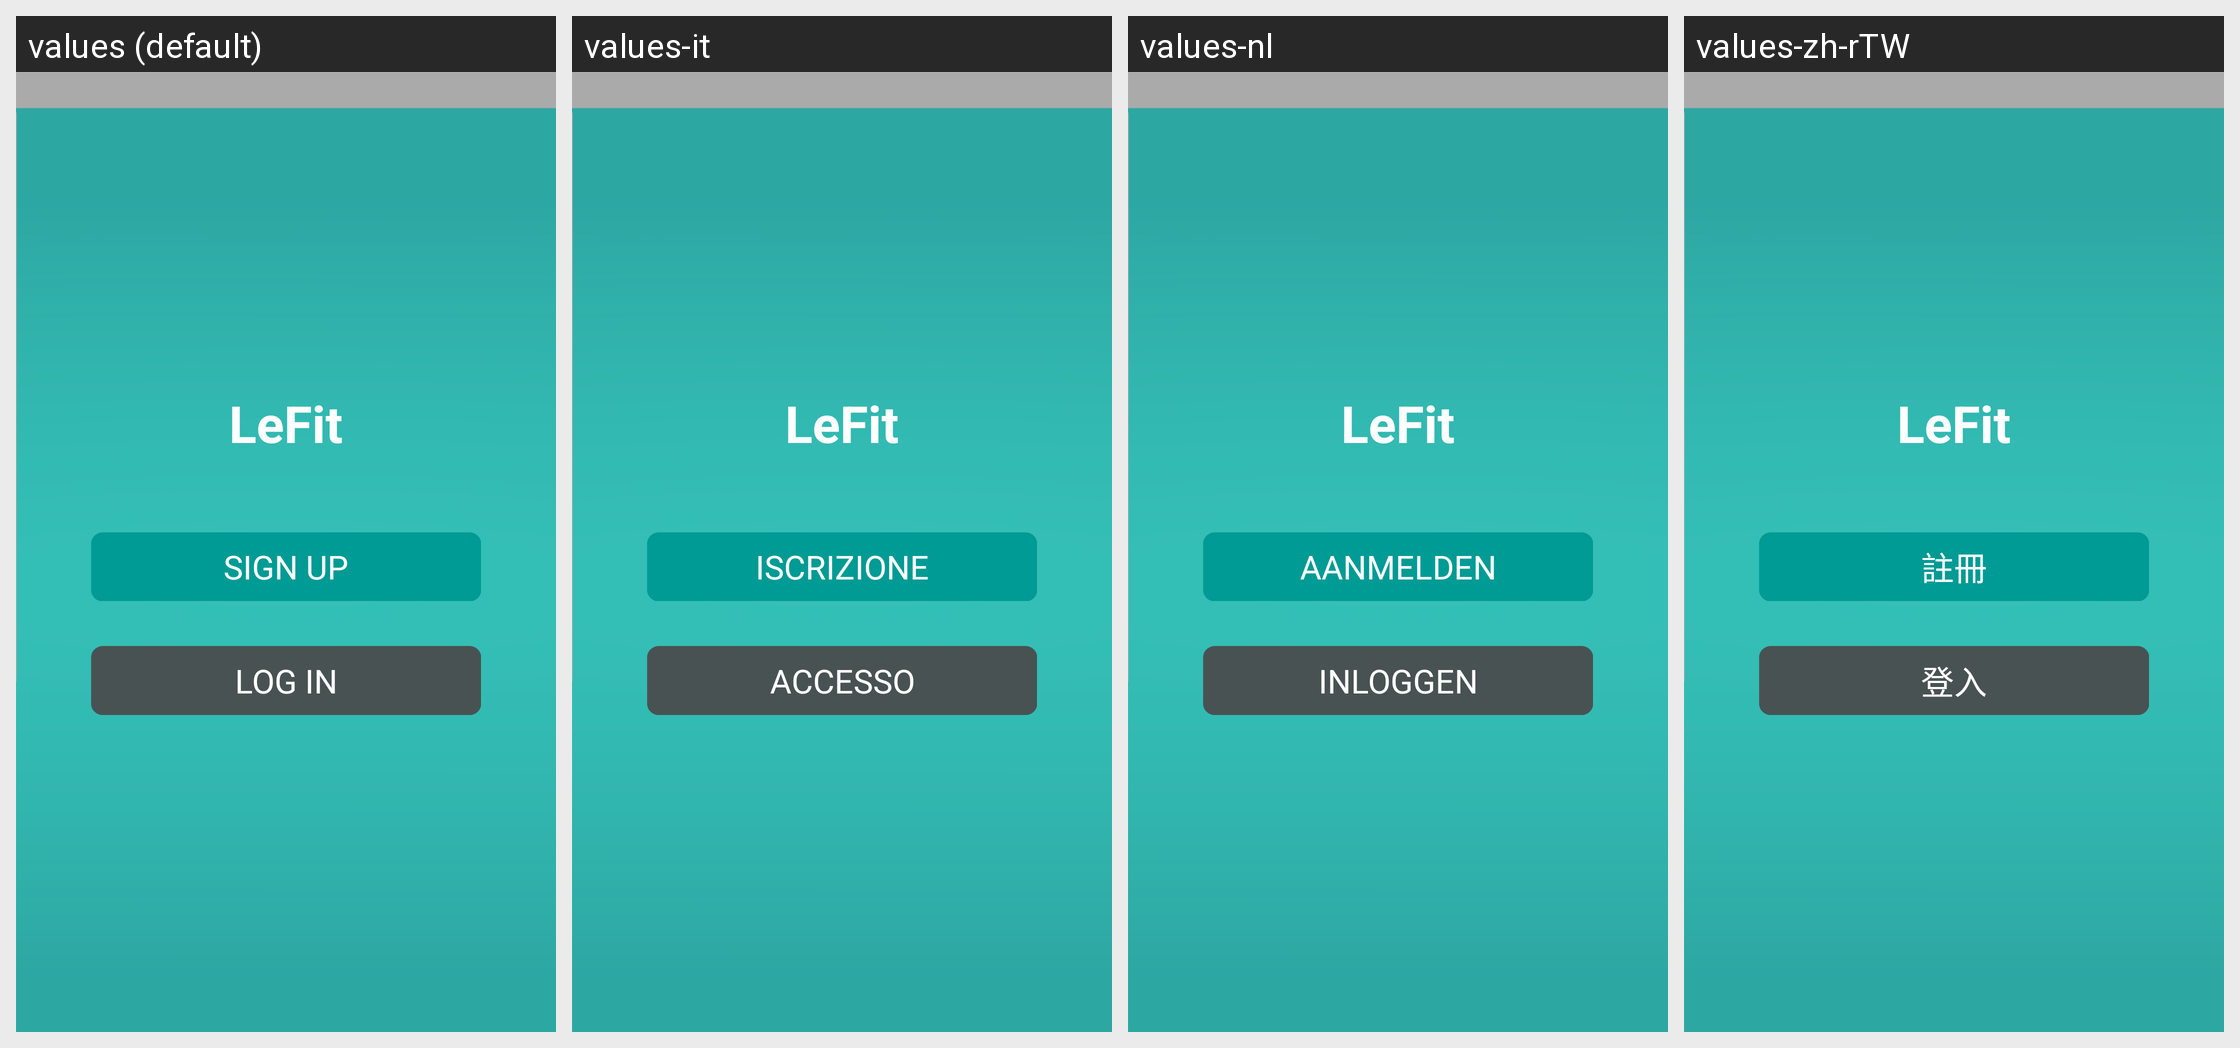

For this localized Android screen grid, give each drawn string resource with its value in every locale shown.
Android screen res/layout/welcome.xml rendered under 4 locales, left to right: values (default), values-it, values-nl, values-zh-rTW. Device: Nexus 5 (rendered at 1080×1920; each locale shown at half size, 540×960, under a caption strip naming it); theme android:Theme.Light.NoTitleBar.Fullscreen.
Other locales in the repository, not shown: values-de, values-es, values-fr, values-ja, values-pl, values-pt, values-ru, values-zh-rCN.
Strings drawn on this screen, with the default value and each locale's value (text and hints the layout hard-codes, and strings that could not be matched under every locale, appear in the picture but are not listed):

app_name
  values: LeFit
  values-it: LeFit  [not translated; the default value is used]
  values-nl: LeFit  [not translated; the default value is used]
  values-zh-rTW: LeFit  [not translated; the default value is used]

btn_reg
  values: SIGN UP
  values-it: ISCRIZIONE
  values-nl: AANMELDEN
  values-zh-rTW: 註冊

btn_login
  values: LOG IN
  values-it: ACCESSO
  values-nl: INLOGGEN
  values-zh-rTW: 登入
